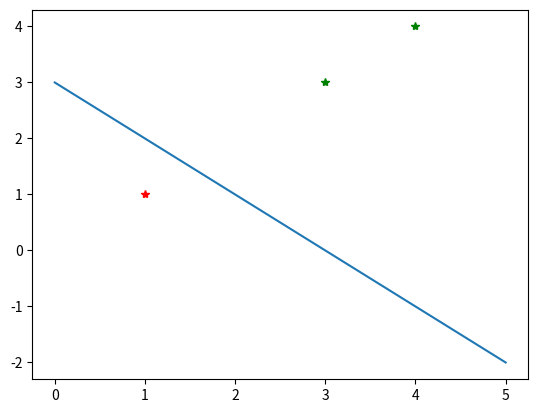

The matplotlib source for this figure:
import sys
sys.path.append('.')
import numpy as np
import random as rand
import matplotlib.pyplot as plt

def generate_dataset_norm(centers,var,num):
    retData = np.zeros((num,centers.shape[1]))
    retLabel = np.zeros((num))
    print(retData.shape)
    for ii in range(0,num):
        cls = rand.randint(0,centers.shape[0]-1)
        retData[ii,:] =  np.random.normal(centers[cls,:],var)
        retLabel[ii] = cls
    retLabel[retLabel == 1] = -1
    retLabel[retLabel == 0] = 1
    return retData.transpose(),retLabel.transpose()

def generate_dataset_static():
    data = np.array([[3,3],[4,4],[1,1]],float).transpose()
    label = np.array([1,1,-1],float)
    return data,label
def train(trainData,trainLabel):
    #w 数据维数行，1列
    w = np.array([0,0],float).transpose()
    b = 0
    lrate = 1
    #--------------------------------------------
    #algorithm start here
    #--------------------原始形式-----------------------
    # for i in range(100):
    #     v = -1
    #     for j in range(len(trainLabel)):
    #         if trainLabel[j] != np.sign(np.dot(w,trainData[:,0]) + b):
    #             v = j
    #             break
    #     if v == -1:
    #             break
    #     w = w + lrate * trainLabel[v] * trainData[0,v]
    #     b = b + lrate * trainLabel[v]
    #-------------------对偶形式-----------------------------
    G = np.zeros([trainData.shape[1],trainData.shape[1]])
    for i in (0,1,2):
        for j in (0,1,2):
            G[i][j] = np.dot(trainData[:,i],trainData[:,j])
    a = np.zeros(trainData.shape[1])
    for n in range(100):
        for i in range(trainData.shape[1]):
            temp = 0
            for j in range(trainData.shape[1]):
                temp += a[j]*G[i,j]*trainLabel[j]
            if (temp+b)*trainLabel[i] <= 0:
                a[i] += lrate
                b += trainLabel[i] * lrate
    for i in range(trainData.shape[1]):
        w += a[i]*trainData[:,i]*trainLabel[i]
    return w,b
def plot_data(w,b,data,label):
    eps = 0.000001
    x = np.linspace(np.min(data[0,:])-1,np.max(data[1,:])+1,100)
    y = -(b+w[0]*x)/(w[1] + eps)
    plt.plot(x,y)
    plt.plot(data[0,label==-1],data[1,label==-1],'r*')
    plt.plot(data[0,label==1],data[1,label==1],'g*')
    plt.show()
    return
if __name__ == "__main__":
    # trainData, trainLabel = generate_dataset_norm(np.array([[0,0],[1,-1]]),[0.1],50)
    #train data: 数据维度行，样本个数列
    trainData, trainLabel = generate_dataset_static()
    w,b = train(trainData, trainLabel)
    plot_data(w,b,trainData,trainLabel)